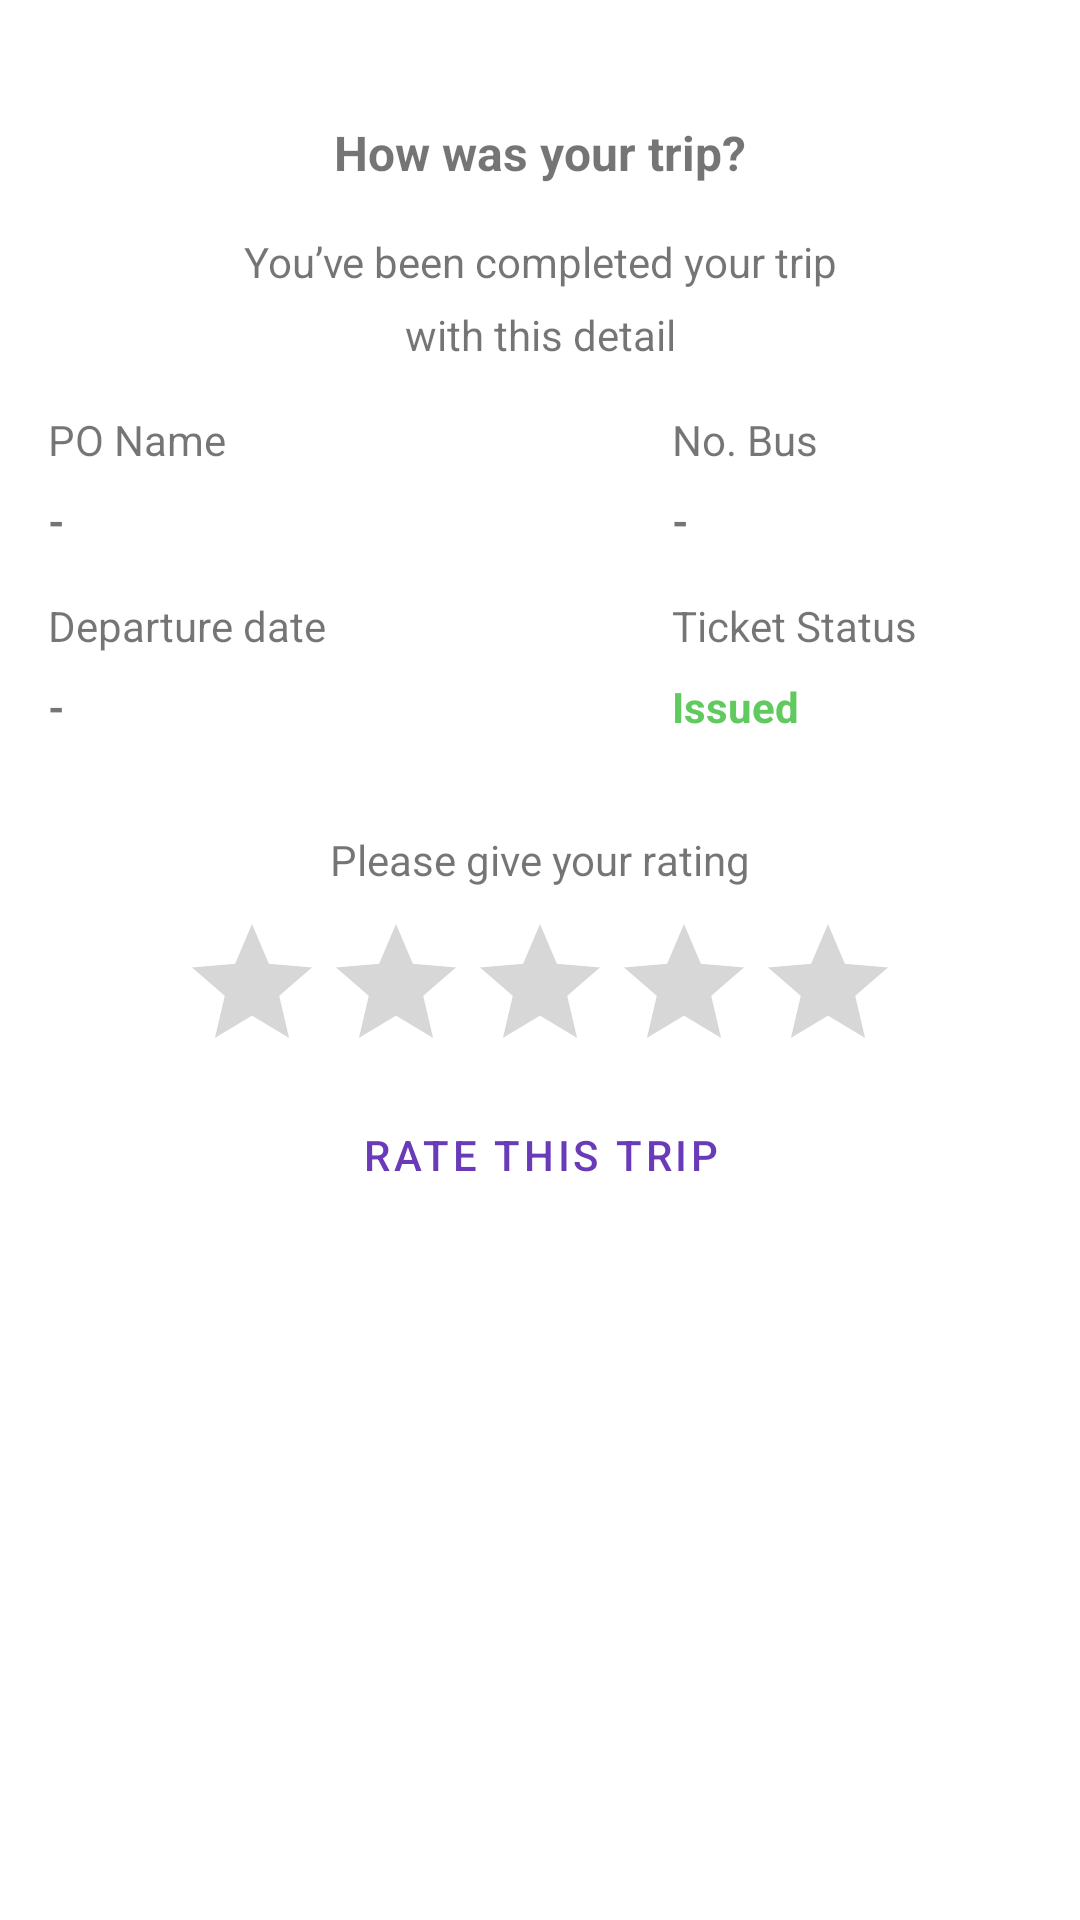

Here is an Android app screen rendered from its layout file. Give the layout XML and the strings, colors and styles it references.
<!-- AndroidManifest.xml: application theme Theme.Bux -->
<!-- res/layout/dialog_rating_layout.xml -->
<?xml version="1.0" encoding="utf-8"?>
<androidx.constraintlayout.widget.ConstraintLayout xmlns:android="http://schemas.android.com/apk/res/android"
    xmlns:app="http://schemas.android.com/apk/res-auto"
    xmlns:tools="http://schemas.android.com/tools"
    android:layout_width="match_parent"
    android:layout_height="wrap_content"
    android:padding="8dp">

    <TextView
        android:id="@+id/textView2"
        android:layout_width="wrap_content"
        android:layout_height="wrap_content"
        android:layout_marginTop="32dp"
        android:text="How was your trip?"
        android:textSize="16sp"
        android:textStyle="bold"
        app:layout_constraintEnd_toEndOf="parent"
        app:layout_constraintStart_toStartOf="parent"
        app:layout_constraintTop_toTopOf="parent" />

    <TextView
        android:id="@+id/textView3"
        android:layout_width="wrap_content"
        android:layout_height="wrap_content"
        android:layout_marginTop="16dp"
        android:lineSpacingExtra="8dp"
        android:maxWidth="204dp"
        android:text="You’ve been completed your trip with this detail"
        android:textAlignment="center"
        android:textSize="14sp"
        app:layout_constraintEnd_toEndOf="parent"
        app:layout_constraintStart_toStartOf="parent"
        app:layout_constraintTop_toBottomOf="@+id/textView2" />

    <androidx.constraintlayout.widget.Guideline
        android:id="@+id/guideline2"
        android:layout_width="wrap_content"
        android:layout_height="wrap_content"
        android:orientation="vertical"
        android:foregroundGravity="center"
        app:layout_constraintGuide_begin="216dp" />

    <TextView
        android:id="@+id/labelPOName"
        android:layout_width="wrap_content"
        android:layout_height="wrap_content"
        android:layout_marginStart="8dp"
        android:layout_marginTop="16dp"
        android:text="PO Name"
        android:textSize="14sp"
        app:layout_constraintStart_toStartOf="parent"
        app:layout_constraintTop_toBottomOf="@+id/textView3" />

    <TextView
        android:id="@+id/dBusName"
        android:layout_width="wrap_content"
        android:layout_height="wrap_content"
        android:layout_marginTop="8dp"
        android:text="-"
        android:textSize="14sp"
        android:textStyle="bold"
        app:layout_constraintStart_toStartOf="@+id/labelPOName"
        app:layout_constraintTop_toBottomOf="@+id/labelPOName" />

    <TextView
        android:id="@+id/labelDepartdate"
        android:layout_width="wrap_content"
        android:layout_height="wrap_content"
        android:layout_marginTop="16dp"
        android:text="Departure date"
        app:layout_constraintStart_toStartOf="@id/dBusName"
        app:layout_constraintTop_toBottomOf="@+id/dBusName" />

    <TextView
        android:id="@+id/ddepartDate"
        android:layout_width="wrap_content"
        android:layout_height="wrap_content"
        android:layout_marginTop="8dp"
        android:text="-"
        android:textSize="14sp"
        android:textStyle="bold"
        app:layout_constraintStart_toStartOf="@+id/labelDepartdate"
        app:layout_constraintTop_toBottomOf="@+id/labelDepartdate" />

    <TextView
        android:id="@+id/labelBusNo"
        android:layout_width="wrap_content"
        android:layout_height="wrap_content"
        android:text="No. Bus"
        android:textSize="14sp"
        app:layout_constraintStart_toStartOf="@+id/guideline2"
        app:layout_constraintTop_toTopOf="@+id/labelPOName" />

    <TextView
        android:id="@+id/dbusNo"
        android:layout_width="wrap_content"
        android:layout_height="wrap_content"
        android:layout_marginTop="8dp"
        android:text="-"
        android:textSize="14sp"
        android:textStyle="bold"
        app:layout_constraintStart_toStartOf="@+id/guideline2"
        app:layout_constraintTop_toBottomOf="@+id/labelBusNo" />

    <TextView
        android:id="@+id/labelTicketStatus"
        android:layout_width="wrap_content"
        android:layout_height="wrap_content"
        android:text="Ticket Status"
        android:textSize="14sp"
        app:layout_constraintStart_toStartOf="@+id/guideline2"
        app:layout_constraintTop_toTopOf="@+id/labelDepartdate" />

    <TextView
        android:id="@+id/dticketStatus"
        android:layout_width="wrap_content"
        android:layout_height="wrap_content"
        android:layout_marginTop="8dp"
        android:text="Issued"
        android:textColor="#61CA5F"
        android:textSize="14sp"
        android:textStyle="bold"
        app:layout_constraintStart_toStartOf="@+id/guideline2"
        app:layout_constraintTop_toBottomOf="@+id/labelTicketStatus" />

    <TextView
        android:id="@+id/textView7"
        android:layout_width="wrap_content"
        android:layout_height="wrap_content"
        android:layout_marginTop="32dp"
        android:text="Please give your rating"
        app:layout_constraintEnd_toEndOf="parent"
        app:layout_constraintStart_toStartOf="parent"
        app:layout_constraintTop_toBottomOf="@+id/dticketStatus" />

    <RatingBar
        android:id="@+id/ratingBar"
        android:layout_width="wrap_content"
        android:layout_height="wrap_content"
        android:layout_marginTop="8dp"
        android:numStars="5"
        app:layout_constraintEnd_toEndOf="parent"
        app:layout_constraintStart_toStartOf="parent"
        app:layout_constraintTop_toBottomOf="@+id/textView7" />

    <com.google.android.material.button.MaterialButton
        android:id="@+id/btnRateTrip"
        style="@style/Widget.MaterialComponents.Button.TextButton"
        android:layout_width="wrap_content"
        android:layout_height="wrap_content"
        android:text="rate this trip"
        app:layout_constraintEnd_toEndOf="parent"
        app:layout_constraintStart_toStartOf="parent"
        app:layout_constraintTop_toBottomOf="@+id/ratingBar" />

</androidx.constraintlayout.widget.ConstraintLayout>
<!-- resources referenced by this layout -->
<resources>
  <style name="Theme.Bux" parent="Theme.MaterialComponents.DayNight.DarkActionBar">
  
          <item name="colorPrimary">@color/primary</item>
          <item name="colorPrimaryVariant">@color/primaryLight</item>
          <item name="colorOnPrimary">@color/white</item>
  
          <item name="colorSecondary">@color/secondary</item>
          <item name="colorSecondaryVariant">@color/secondaryVariant</item>
          <item name="colorOnSecondary">@color/black</item>
  
          <item name="android:statusBarColor">?attr/colorPrimaryVariant</item>
  
      </style>
  <color name="primary">#693BB8</color>
  <color name="primaryLight">#8749F2</color>
  <color name="white">#FFFFFFFF</color>
  <color name="secondary">#FFD03D</color>
  <color name="secondaryVariant">#F1C539</color>
  <color name="black">#FF000000</color>
</resources>
